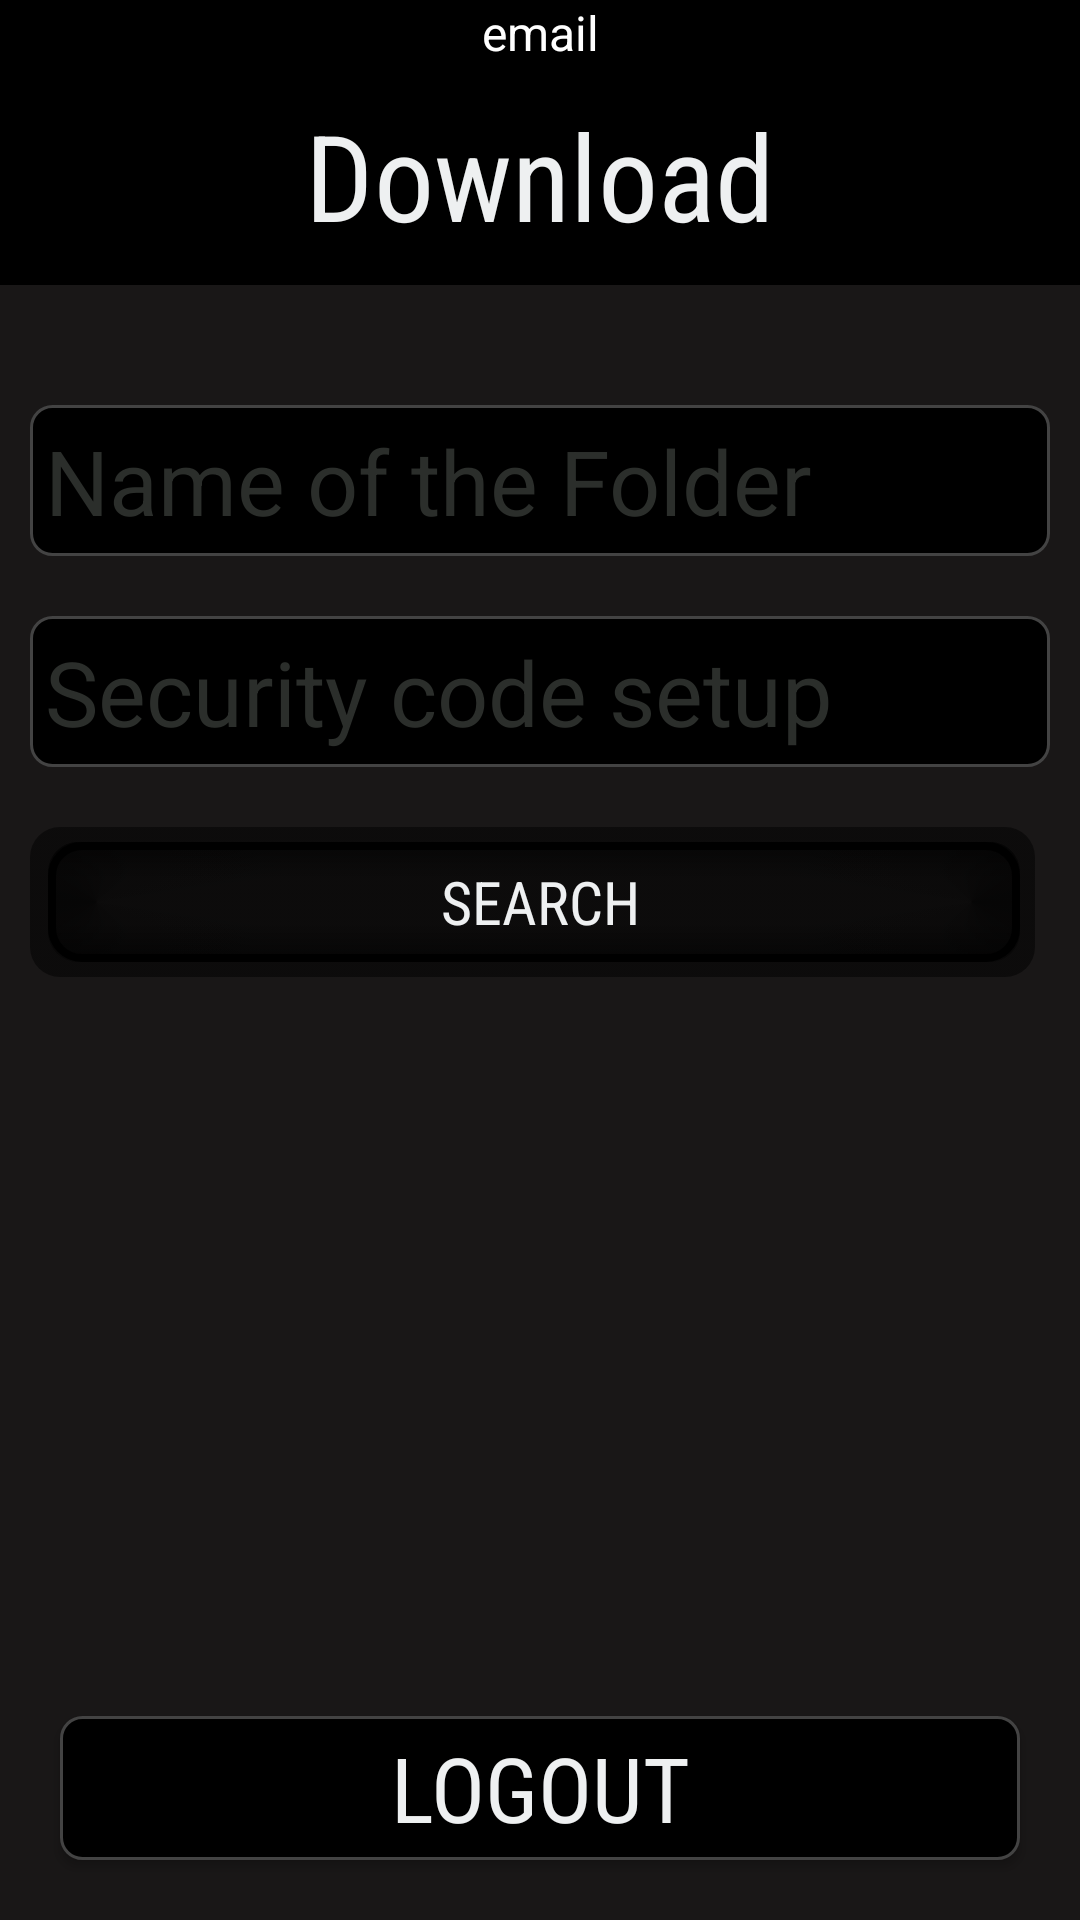

Layout XML and referenced resources for this Android screen:
<!-- AndroidManifest.xml: application theme Theme.ThePhotoThing -->
<!-- res/layout/activity_image_downloader.xml -->
<?xml version="1.0" encoding="utf-8"?>
<RelativeLayout xmlns:android="http://schemas.android.com/apk/res/android"
    xmlns:app="http://schemas.android.com/apk/res-auto"
    xmlns:tools="http://schemas.android.com/tools"
    android:layout_width="match_parent"
    android:layout_height="match_parent"
    android:background="@color/lightblack"
    tools:context=".Image_downloader">

    <TextView
        android:layout_width="match_parent"
        android:textColor="@color/white"
        android:layout_height="wrap_content"
        android:background="@color/black"
        android:gravity="center"
        android:text="email"
        android:textSize="16dp"
        android:id="@+id/email_profile"/>

    <TextView
        android:id="@+id/Imageup_tv"
        android:layout_below="@id/email_profile"
        android:layout_width="match_parent"
        android:layout_height="wrap_content"
        android:gravity="center"
        android:background="@color/black"
        android:fontFamily="sans-serif-condensed"
        android:padding="10dp"

        android:text="Download"
        android:textColor="@color/yellow"
        android:textSize="40dp" />

    <EditText
        android:id="@+id/name_download"
        android:layout_width="match_parent"
        android:layout_height="wrap_content"
        android:layout_below="@+id/Imageup_tv"
        android:layout_marginStart="10dp"
        android:layout_marginTop="40dp"
        android:layout_marginEnd="10dp"
        android:layout_marginBottom="10dp"
        android:background="@drawable/butt_edit"
        android:hint="Name of the Folder"
        android:padding="5dp"
        android:textColor="@color/white"
        android:textColorHint="@color/grey"
        android:textSize="30dp" />
    <EditText
        android:id="@+id/security_code_download"
        android:layout_width="match_parent"
        android:layout_height="wrap_content"
        android:layout_below="@+id/name_download"
        android:layout_marginStart="10dp"
        android:layout_marginTop="10dp"
        android:layout_marginEnd="10dp"
        android:layout_marginBottom="10dp"
        android:background="@drawable/butt_edit"
        android:hint="Security code setup"
        android:padding="5dp"
        android:textColor="@color/white"
        android:textColorHint="@color/grey"
        android:textSize="30dp" />

    <Button
        android:id="@+id/search_download_all"
        android:layout_width="match_parent"
        android:layout_height="wrap_content"
        android:layout_above="@+id/logout_download"
        android:layout_marginStart="10dp"
        android:layout_marginTop="20dp"
        android:layout_marginEnd="10dp"
        android:layout_marginBottom="5dp"
        android:backgroundTint="@color/transparentdarkdouble"
        android:backgroundTintMode="screen"
        android:fontFamily="sans-serif-condensed"
        android:text="Download All"
        android:visibility="gone"
        android:textColor="@color/yellow"
        android:textSize="20dp" />

    <Button
        android:id="@+id/search_download"
        android:layout_width="match_parent"
        android:layout_height="wrap_content"
        android:layout_below="@+id/security_code_download"
        android:layout_marginStart="10dp"
        android:layout_marginTop="10dp"
        android:layout_marginEnd="10dp"
        android:layout_marginBottom="10dp"
        android:backgroundTint="@color/black"
        android:backgroundTintMode="src_atop"
        android:background="@drawable/buttons"
        android:fontFamily="sans-serif-condensed"
        android:text="Search"
        android:textColor="@color/yellow"
        android:textSize="20dp" />

    <androidx.recyclerview.widget.RecyclerView
        android:id="@+id/recy_download"
        android:layout_width="match_parent"
        android:layout_height="match_parent"


        android:layout_above="@+id/search_download_all"
        android:layout_below="@+id/search_download"
        android:layout_marginLeft="10dp"
        android:layout_marginRight="10dp" />


    <Button
        android:id="@+id/logout_download"
        android:layout_width="match_parent"
        android:layout_height="wrap_content"
        android:layout_alignParentBottom="true"
        android:layout_marginStart="20dp"
        android:layout_marginTop="20dp"
        android:layout_marginEnd="20dp"
        android:layout_marginBottom="20dp"
        android:background="@drawable/butt_edit"
        android:fontFamily="sans-serif-condensed"
        android:text="Logout"
        android:textColor="@color/yellow"
        android:textSize="30dp" />

</RelativeLayout>
<!-- resources referenced by this layout -->
<resources>
  <color name="black">#FF000000</color>
  <color name="grey">#2B2E2B</color>
  <color name="lightblack">#191717</color>
  <color name="transparentdarkdouble">#60000000</color>
  <color name="white">#FFFFFF</color>
  <color name="yellow">#EEF0F1</color>
  <!-- drawable butt_edit (drawable) -->
  <?xml version="1.0" encoding="utf-8"?>
  <shape xmlns:android="http://schemas.android.com/apk/res/android">
      <stroke android:width="4dp" android:color="#434343" />
  
      <corners android:radius="7dp" />
      <stroke android:width="1dp"/>
      <solid android:color="@color/black"/>
  
  </shape>
  <!-- drawable buttons: vector/xml drawable (drawable, 4440 chars, omitted) -->
  <style name="Theme.ThePhotoThing" parent="Theme.AppCompat.DayNight.NoActionBar">
          
          <item name="colorPrimary">@color/purple_500</item>
          <item name="colorPrimaryVariant">@color/purple_700</item>
          <item name="colorOnPrimary">@color/white</item>
          
          <item name="colorSecondary">@color/teal_200</item>
          <item name="colorSecondaryVariant">@color/teal_700</item>
          <item name="colorOnSecondary">@color/black</item>
          
          <item name="android:statusBarColor" tools:targetApi="l">?attr/colorPrimaryVariant</item>
          
      </style>
  <color name="purple_500">#FF6200EE</color>
  <color name="purple_700">#FF3700B3</color>
  <color name="teal_200">#FF03DAC5</color>
  <color name="teal_700">#FF018786</color>
</resources>
